Photos from the image-classification dataset "dataset_uk_species" in the GitHub repository cameaci/Camera_Trap. Its 2 classes are: badger, otter.

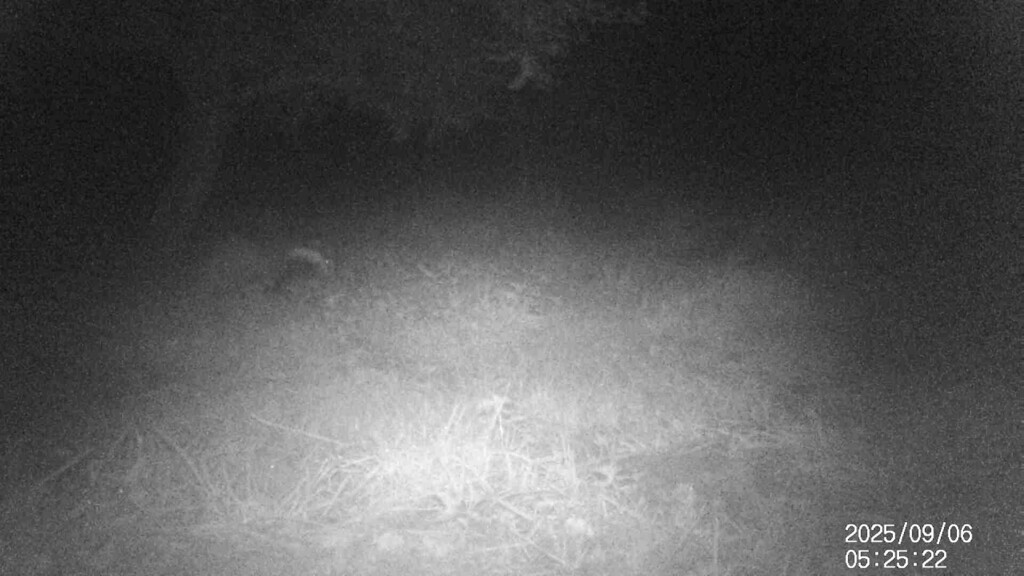
Label: badger

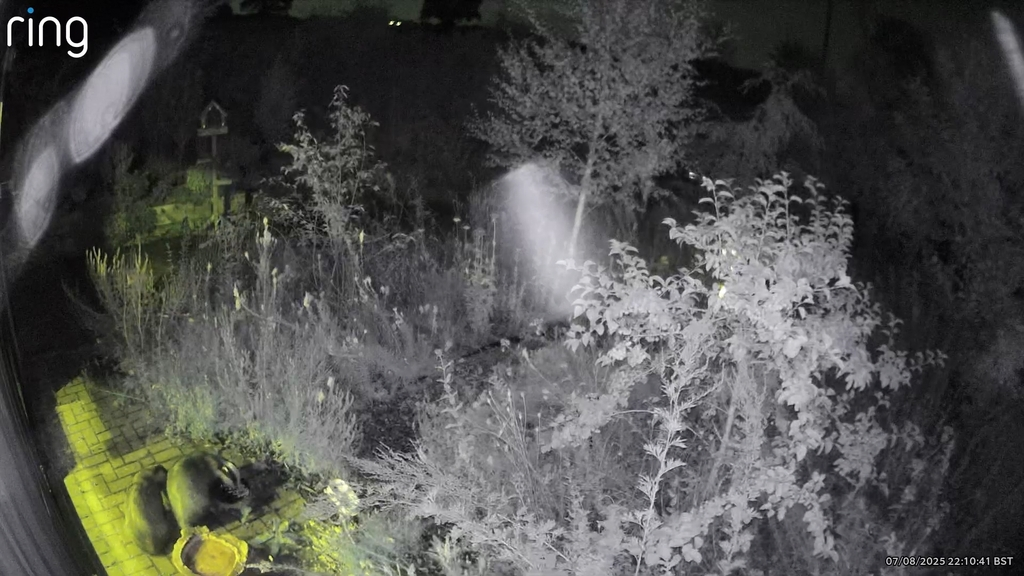
Label: badger

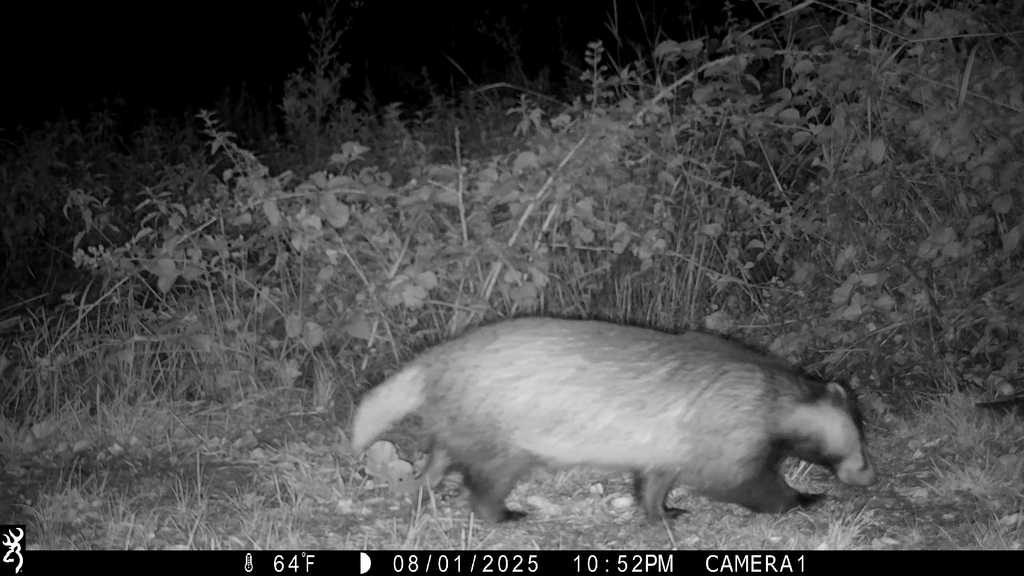
Label: badger

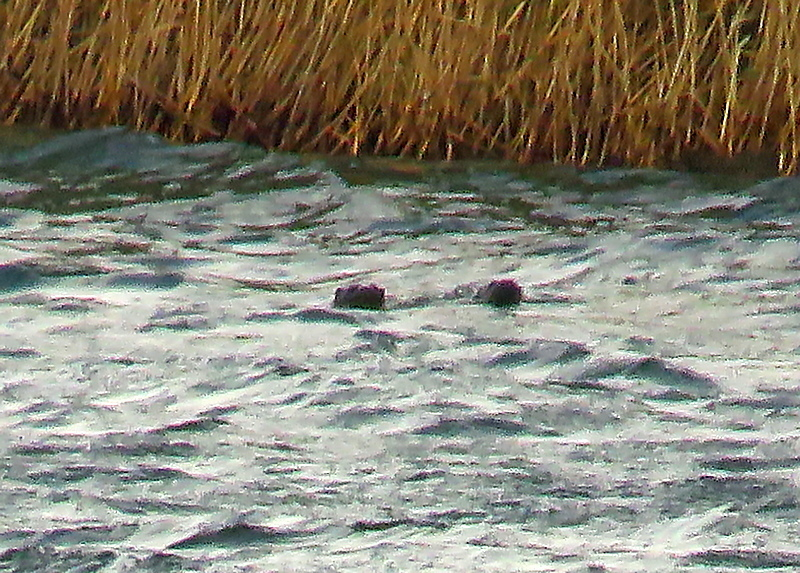
Label: otter

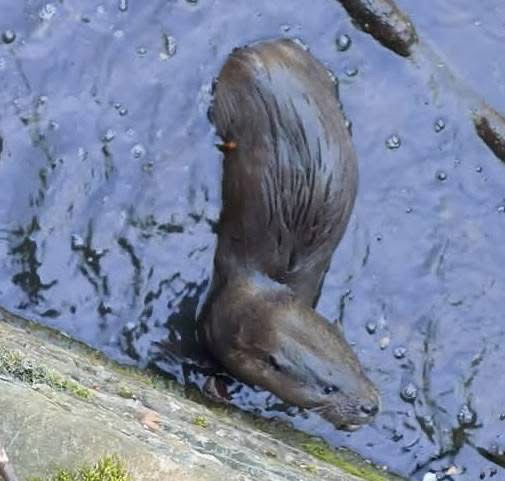
Label: otter

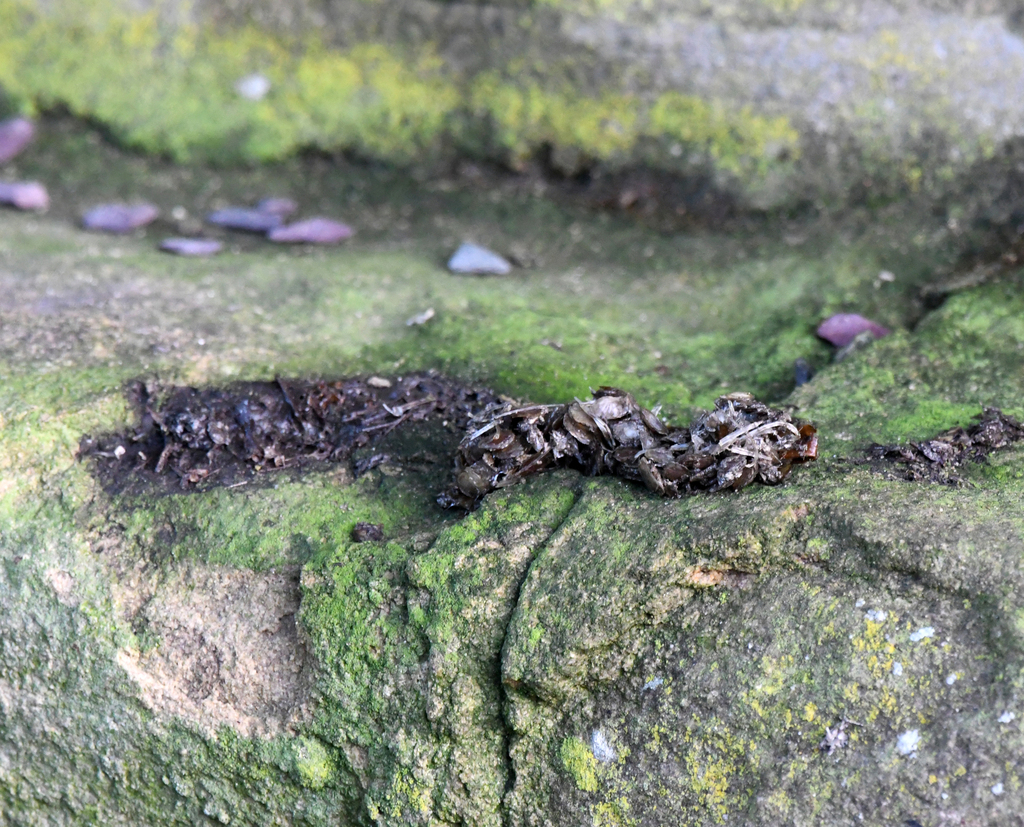
Label: otter
